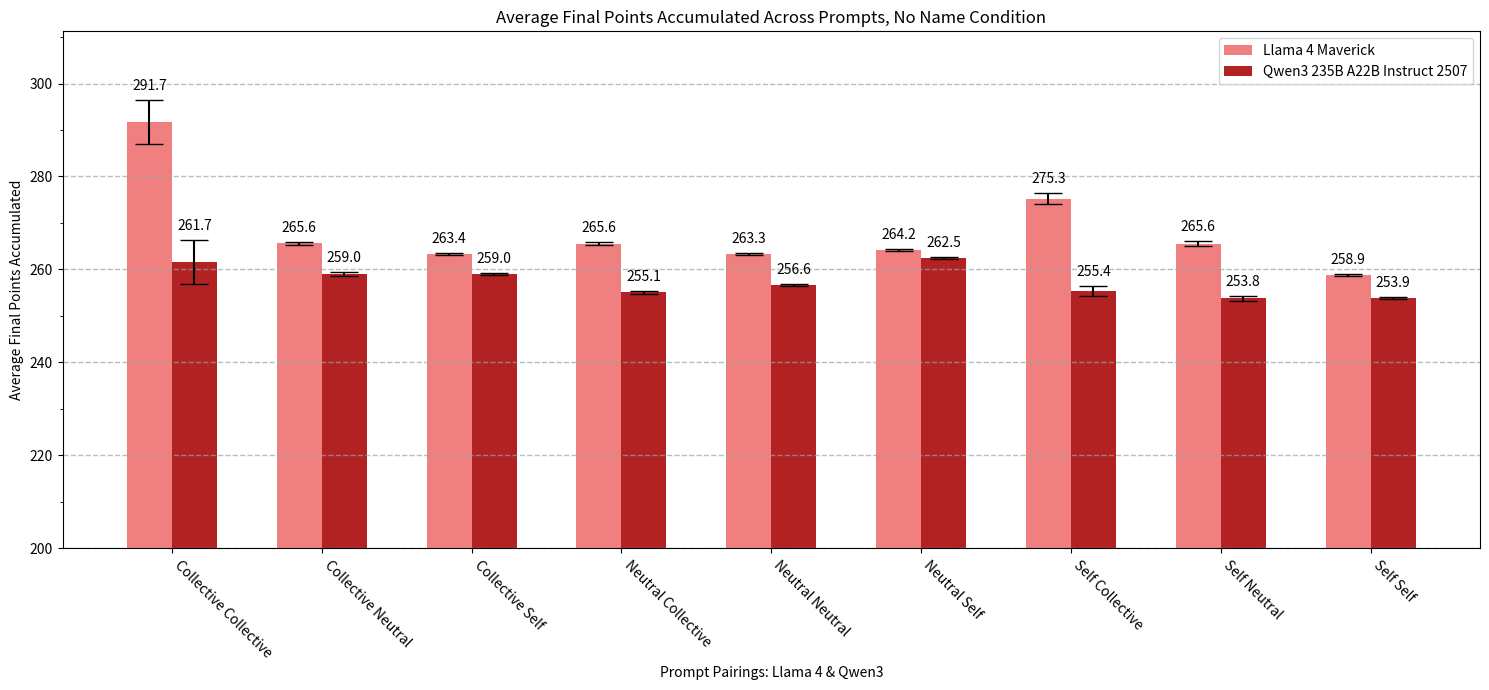

This figure's Python source:
import numpy as np
import matplotlib.pyplot as plt
import matplotlib.ticker as mticker

llama_basic_final = [291.68000000000006, 
             265.584, 
             263.36800000000005, 
             265.552, 
             263.28,
             264.168, 
             275.256,
             265.576,
             258.856]

qwen_basic_final = [261.68000000000006,
                259.024,
                259.008,
                255.072,
                256.6,
                262.528,
                255.37599999999998,
                253.75799999999995,
                253.89600000000002]

llama_SE_final=[4.730257250369447,
              0.36246757296646104,
              0.1900074413334101,
              0.3599633127097825,
              0.18185170376895268,
              0.25146368778734984,
              1.123680986509908,
              0.6136817512993032,
              0.17119097293598687]

qwen_SE_final=[1.7019918903475397,
                 0.24017741030137915,
                 0.2369543866758089,
                 0.0758933797026667,
                 0.05021626856647094,
                 0.5148776494754147,
                 0.061315564094617095,
                 0.49997649104258673,
                 0.16805550693041196]

# gpt_basic_final=[
#     220.0,
#     217.00000000000003,
#     142.70000000000002,
#     265.0,
#     214.95000000000002,
#     187.5666666666667,
#     271.0833333333333,
#     212.9,
#     198.15
# ]

# claude_basic_final=[
#     220.0,
#     210.33333333333334,
#     277.3666666666667,
#     165.0,
#     205.95000000000002,
#     222.9,
#     152.08333333333331,
#     201.5666666666667,
#     203.15
# ]

width=0.3
labels = ['Collective Collective', 
          'Collective Neutral', 
          'Collective Self', 
          'Neutral Collective', 
          'Neutral Neutral', 
          'Neutral Self', 
          'Self Collective', 
          'Self Neutral', 
          'Self Self']

x = np.arange(9)
plt.figure(figsize=(15, 7))
plt.title("Average Final Points Accumulated Across Prompts, No Name Condition")
#yerr=llama_SE_final, capsize=10, 
llama_bars=plt.bar(np.arange(len(llama_basic_final)), llama_basic_final, width=width, yerr=llama_SE_final, capsize=10, color='lightcoral', label='Llama 4 Maverick')
qwen_bars=plt.bar(np.arange(len(qwen_basic_final)) + width, qwen_basic_final, width=width, yerr=llama_SE_final, capsize=10, color='firebrick', label='Qwen3 235B A22B Instruct 2507')
plt.bar_label(llama_bars, fmt='%.1f', padding=5)
plt.bar_label(qwen_bars, fmt='%.1f', padding=5)
plt.xticks(x+width/2, labels, rotation=-45, ha='left')
plt.ylabel("Average Final Points Accumulated")
plt.xlabel("Prompt Pairings: Llama 4 & Qwen3")
plt.ylim(bottom=200)
plt.grid(color='#95a5a6', linestyle='--', linewidth=1, axis='y', alpha=0.7)
plt.legend()
ax = plt.gca()
y_major_step=10
ax.yaxis.set_minor_locator(mticker.MultipleLocator(y_major_step))
plt.tight_layout()
plt.show()

